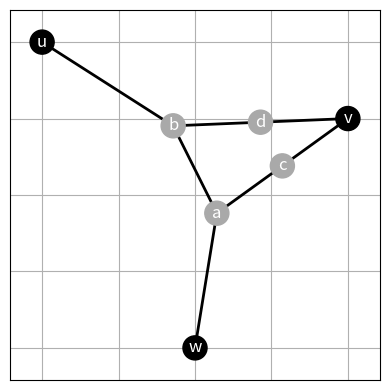

Recreate this plot in Python.
import numpy as np
import networkx as nx
import matplotlib.pyplot as plt

# Problem description
NON_FIXED = list('abcd')
FIXED = list('uvw')
FIXED_POS = {'u':(0,4), 'v':(4,3), 'w':(2,0)}
NON_FIXED_EDGES = 'ab ac bd'
FIXED_EDGES = 'ub vc vd wa'

# Output graph
OUT_FILE = 'placement.pdf'

#----------------------------------------------------------------------

# Compute the sets from the compact representation:
# 'ab cd' -> [('a', 'b'), ('c', 'd')]
edges_n = [tuple(list(e)) for e in NON_FIXED_EDGES.split()]
edges_f = [tuple(list(e)) for e in FIXED_EDGES.split()]

# Build the graph
g = nx.Graph()
g.add_nodes_from(NON_FIXED)
for v in FIXED:
	g.add_node(v, pos=FIXED_POS[v])
g.add_edges_from(edges_n)
g.add_edges_from(edges_f)

# Eq. system of NxN
N = len(NON_FIXED)

# Compute bx and by
bx = np.zeros(N)
by = np.zeros(N)
for i in range(len(NON_FIXED)):
	v = NON_FIXED[i]
	for w in g.neighbors(v):
		if w in FIXED_POS:
			bx[i] += FIXED_POS[w][0]
			by[i] += FIXED_POS[w][1]

# Compute the Laplacian matrix
A = nx.laplacian_matrix(g).todense()
# And remove the fixed points
RN = range(N)
An = A[RN,:][:,RN]

# Solve the system to get the positions
X = np.linalg.solve(An, bx)
Y = np.linalg.solve(An, by)

print('A = {}'.format(An))
print('bx = {}'.format(bx))
print('by = {}'.format(by))
print('X = {}'.format(X))
print('Y = {}'.format(Y))

# Add non-fixed computed node positions
pos = FIXED_POS.copy()
for i in range(len(NON_FIXED)):
	v = NON_FIXED[i]
	pos[v] = (X[i], Y[i])

# Mark fixed nodes with black color
nodelist = NON_FIXED + FIXED
node_color = ['darkgrey'] * len(NON_FIXED) + ['black'] * len(FIXED)

plt.figure(figsize=(4, 4))

# Plot the graph with the node positions and corresponding colors
nx.draw_networkx(g, pos, edge_color='black', node_color=node_color,
	font_color='white', width=2, with_labels = True)

plt.grid()
plt.tight_layout()
plt.xlim(0, 4)
plt.ylim(0, 4)
plt.axis('equal')
ax = plt.gca()
ax.set_axisbelow(True)
#plt.show()

# Save in pdf
plt.savefig(OUT_FILE)
